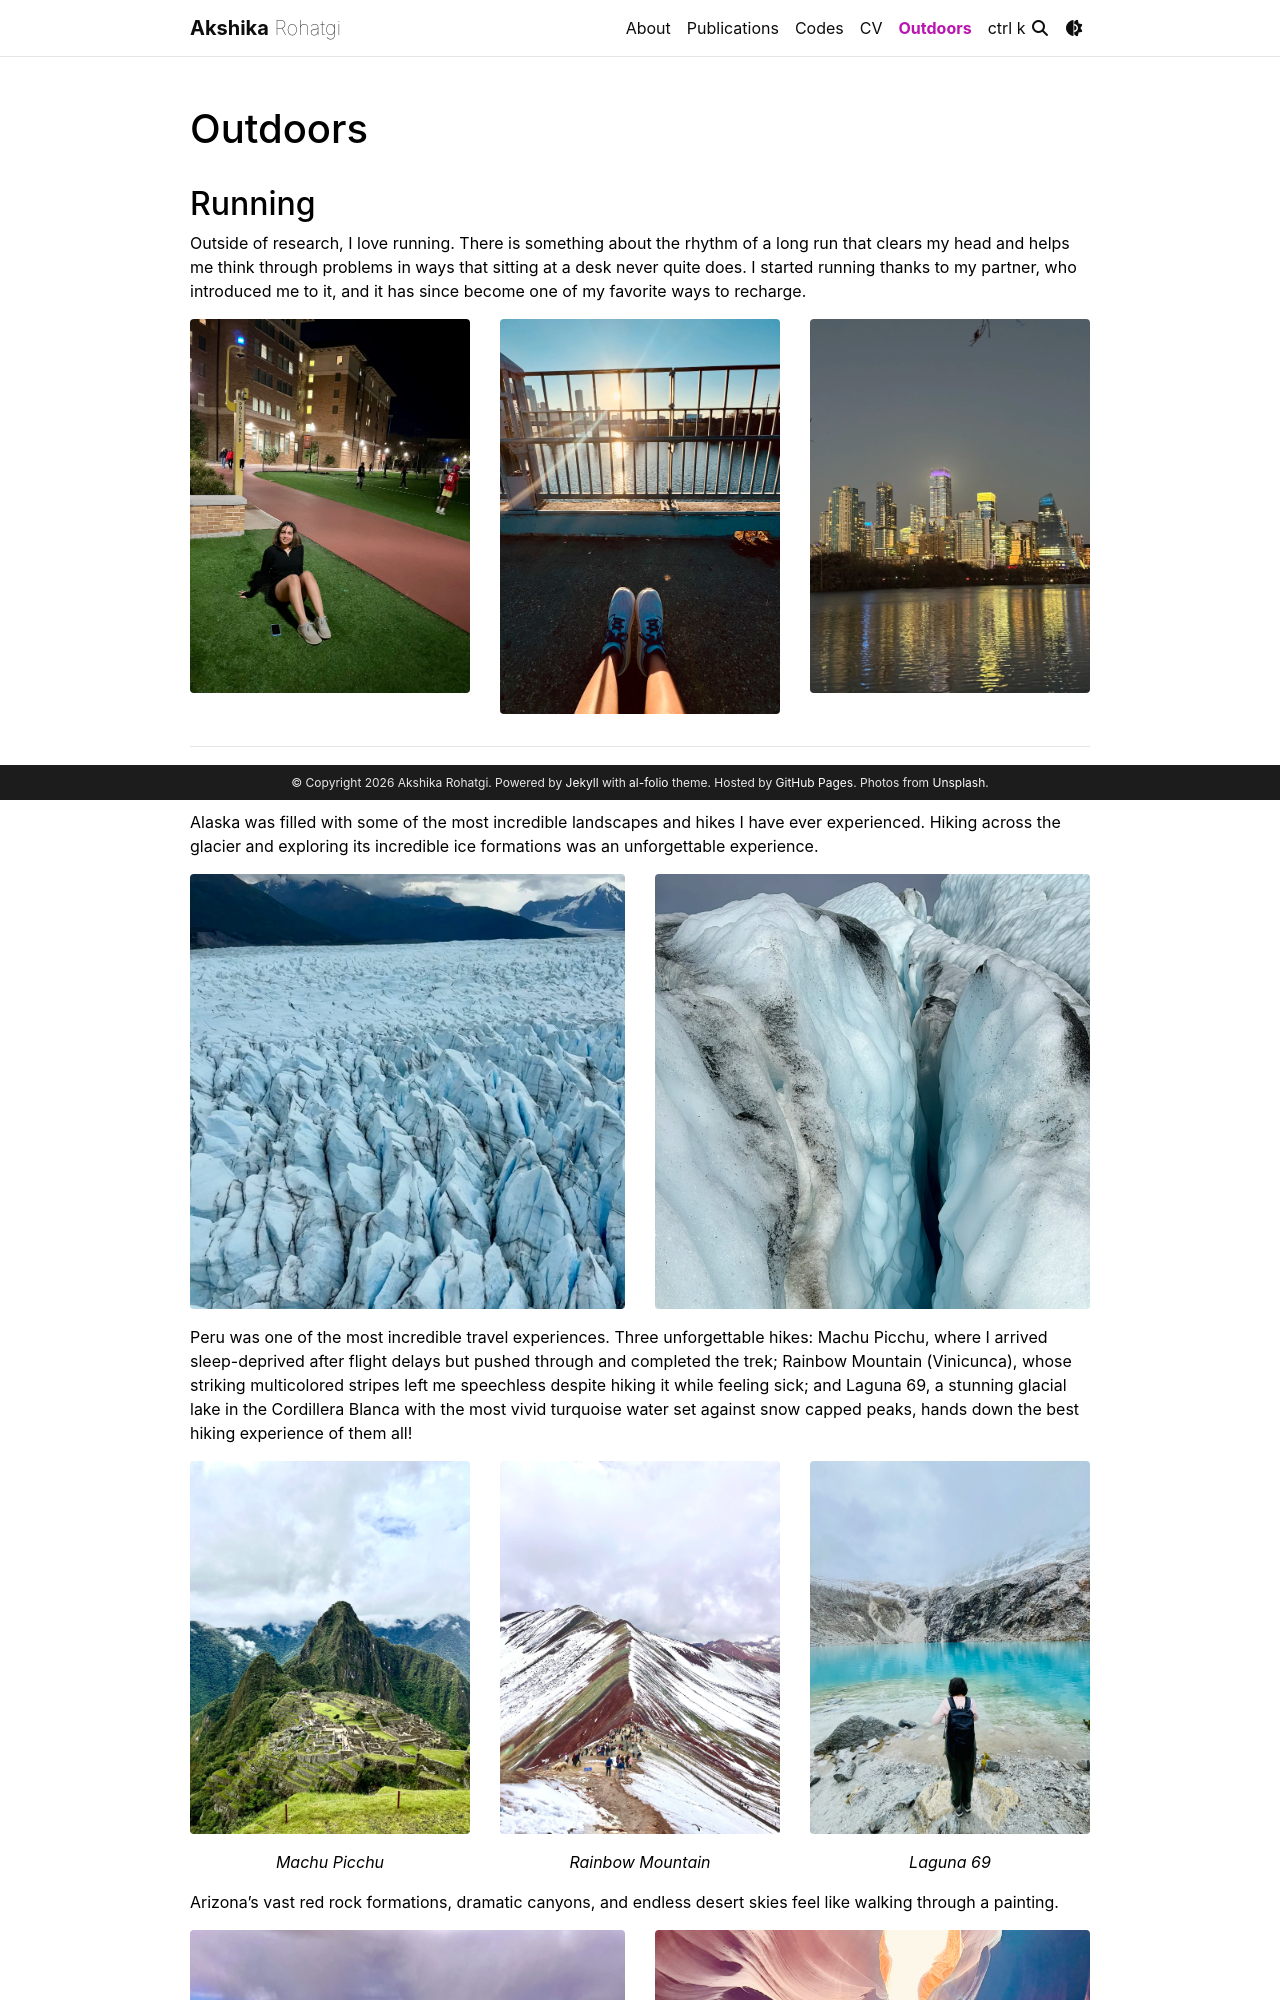

repository: arohatgi29/arohatgi29.github.io · page: outdoors/index.html · generator: jekyll

---
layout: page
permalink: /outdoors/
title: Outdoors
nav: true
nav_order: 7
---

## Running

Outside of research, I love running. There is something about the rhythm of a long run that clears my head and helps me think through problems in ways that sitting at a desk never quite does. I started running thanks to my partner, who introduced me to it, and it has since become one of my favorite ways to recharge.

<div class="row mt-3">
  <div class="col-sm-4">
    {% include figure.liquid path="assets/img/running.jpeg" class="img-fluid rounded" zoomable=false %}
  </div>
  <div class="col-sm-4">
    {% include figure.liquid path="assets/img/running2.jpeg" class="img-fluid rounded" zoomable=false %}
  </div>
  <div class="col-sm-4">
    {% include figure.liquid path="assets/img/running3.jpeg" class="img-fluid rounded" zoomable=false %}
  </div>
</div>

---
